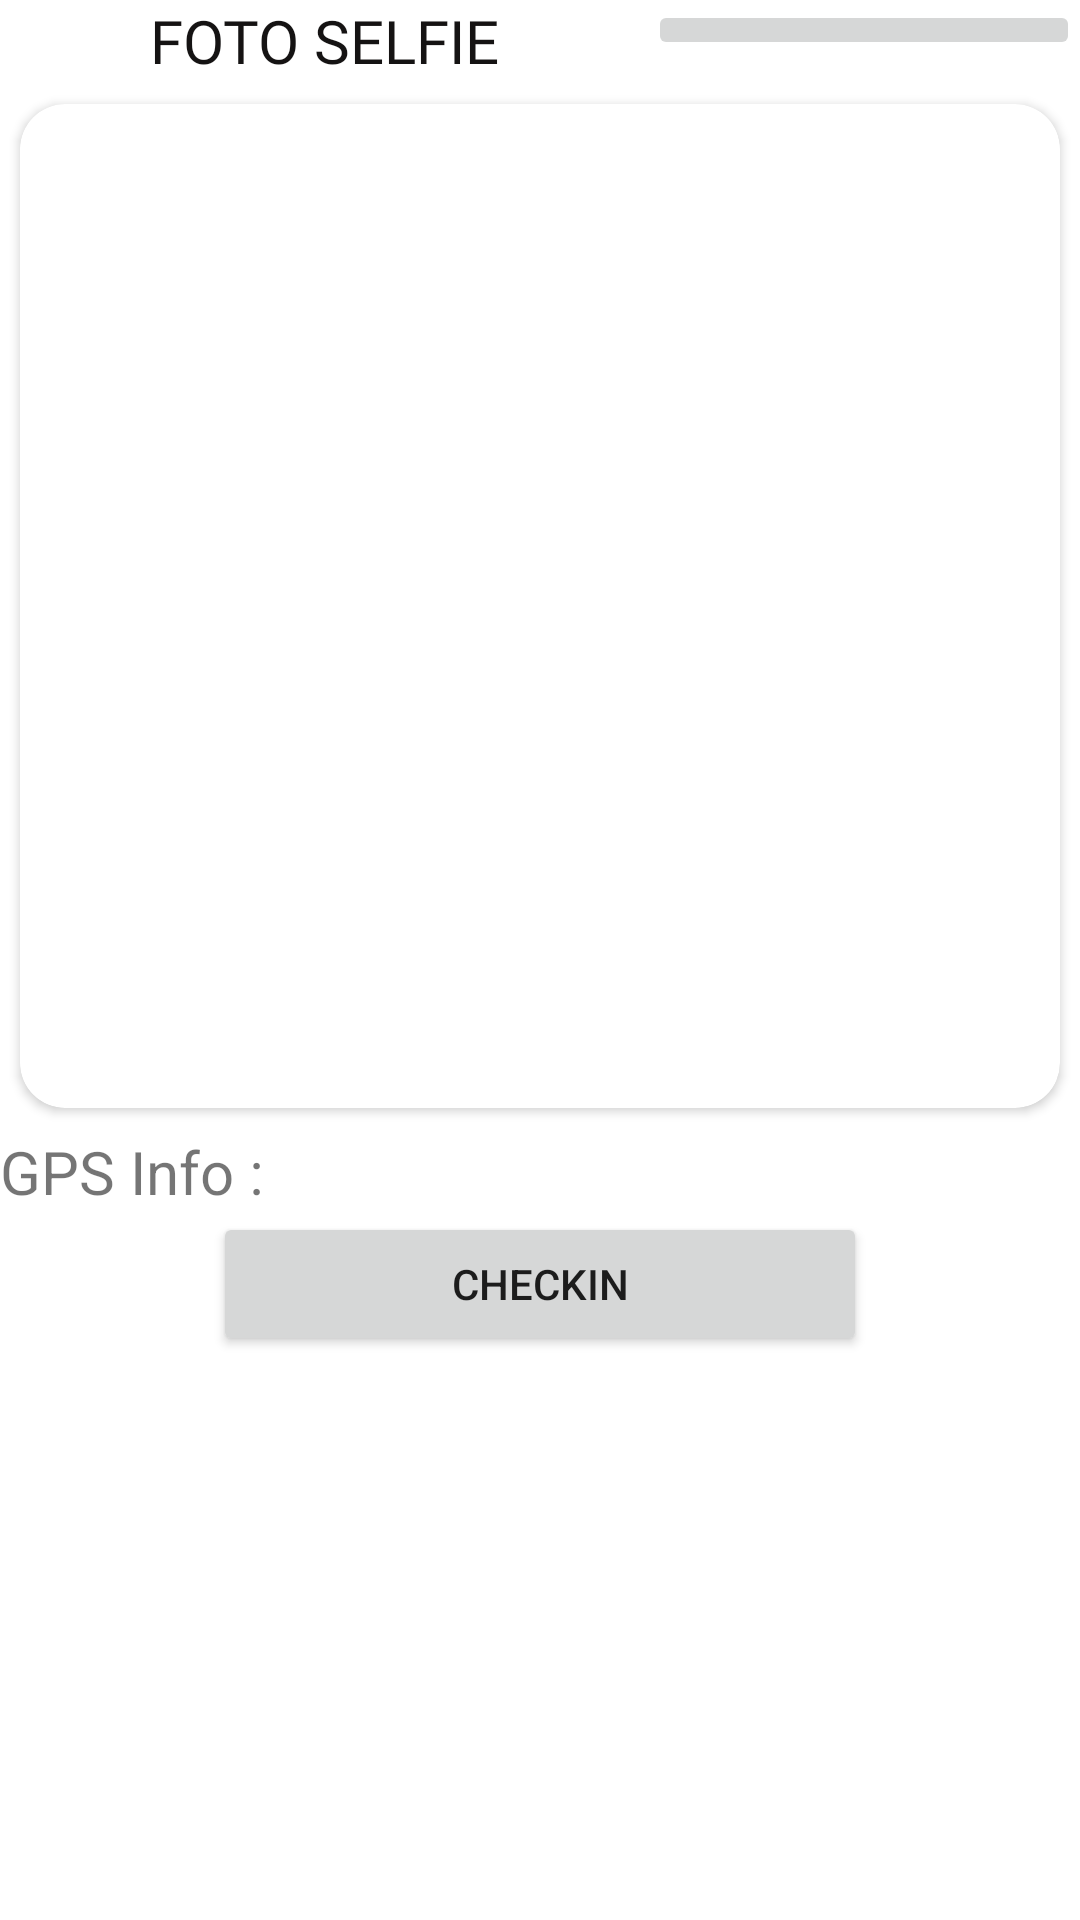

This screen was rendered from an Android layout file. Write that file and the resources it references.
<!-- AndroidManifest.xml: application theme Theme.UjianDays18 -->
<!-- res/layout/activity_checkin.xml -->
<?xml version="1.0" encoding="utf-8"?>
<LinearLayout xmlns:android="http://schemas.android.com/apk/res/android"
    xmlns:app="http://schemas.android.com/apk/res-auto"
    xmlns:tools="http://schemas.android.com/tools"
    android:layout_width="match_parent"
    android:layout_height="match_parent"
    android:layout_gravity="center"
    android:orientation="vertical"
    tools:context=".CheckinActivity">

    <LinearLayout
        android:layout_width="match_parent"
        android:layout_height="wrap_content"
        android:orientation="horizontal">

        <TextView
            android:id="@+id/textView8"
            android:layout_width="match_parent"
            android:layout_height="wrap_content"
            android:layout_gravity="center"
            android:layout_weight="1"
            android:fontFamily="@font/alata"
            android:text="FOTO SELFIE"
            android:textAlignment="center"
            android:textColor="#151313"
            android:textSize="20sp" />

        <ImageButton
            android:id="@+id/btnCamera"
            android:layout_width="match_parent"
            android:layout_height="wrap_content"
            android:layout_weight="1.5"
            app:srcCompat="@drawable/ic_photo_camera_black_48dp"
            tools:ignore="SpeakableTextPresentCheck" />

    </LinearLayout>

    <androidx.cardview.widget.CardView
        android:layout_width="match_parent"
        android:layout_height="350dp"
        app:cardCornerRadius="15dp"
        app:cardPreventCornerOverlap="true"
        app:cardUseCompatPadding="true"
        app:contentPadding="3dp">

        <ImageView
            android:id="@+id/photo"
            android:layout_width="match_parent"
            android:layout_height="match_parent"
            android:layout_margin="20dp"
            android:adjustViewBounds="true"
            android:cropToPadding="true"
            tools:srcCompat="@tools:sample/avatars" />

    </androidx.cardview.widget.CardView>

    <LinearLayout
        android:layout_width="match_parent"
        android:layout_height="wrap_content"
        android:orientation="horizontal">

        <TextView
            android:id="@+id/textView9"
            android:layout_width="wrap_content"
            android:layout_height="wrap_content"
            android:text="GPS Info :"
            android:textSize="20sp" />

        <TextView
            android:id="@+id/txtGPS"
            android:layout_width="match_parent"
            android:layout_height="wrap_content"
            android:textSize="16sp" />
    </LinearLayout>

    <Button
        android:id="@+id/btnLoginfoto"
        android:layout_width="218dp"
        android:layout_height="wrap_content"
        android:layout_gravity="center"
        android:text="Checkin" />

</LinearLayout>
<!-- resources referenced by this layout -->
<resources>
  <style name="Theme.UjianDays18" parent="Theme.MaterialComponents.DayNight.DarkActionBar">
          
          <item name="colorPrimary">@color/purple_500</item>
          <item name="colorPrimaryVariant">@color/purple_700</item>
          <item name="colorOnPrimary">@color/white</item>
          
          <item name="colorSecondary">@color/teal_200</item>
          <item name="colorSecondaryVariant">@color/teal_700</item>
          <item name="colorOnSecondary">@color/black</item>
          
          <item name="android:statusBarColor" tools:targetApi="l">?attr/colorPrimaryVariant</item>
          
      </style>
  <!-- not gathered from this repository: default colours our renderer supplied (Android Studio template values) -->
  <color name="purple_500">#FF6200EE</color>
  <color name="purple_700">#FF3700B3</color>
  <color name="teal_200">#FF03DAC5</color>
  <color name="teal_700">#FF018786</color>
  <color name="black">#FF000000</color>
  <color name="white">#FFFFFFFF</color>
</resources>
